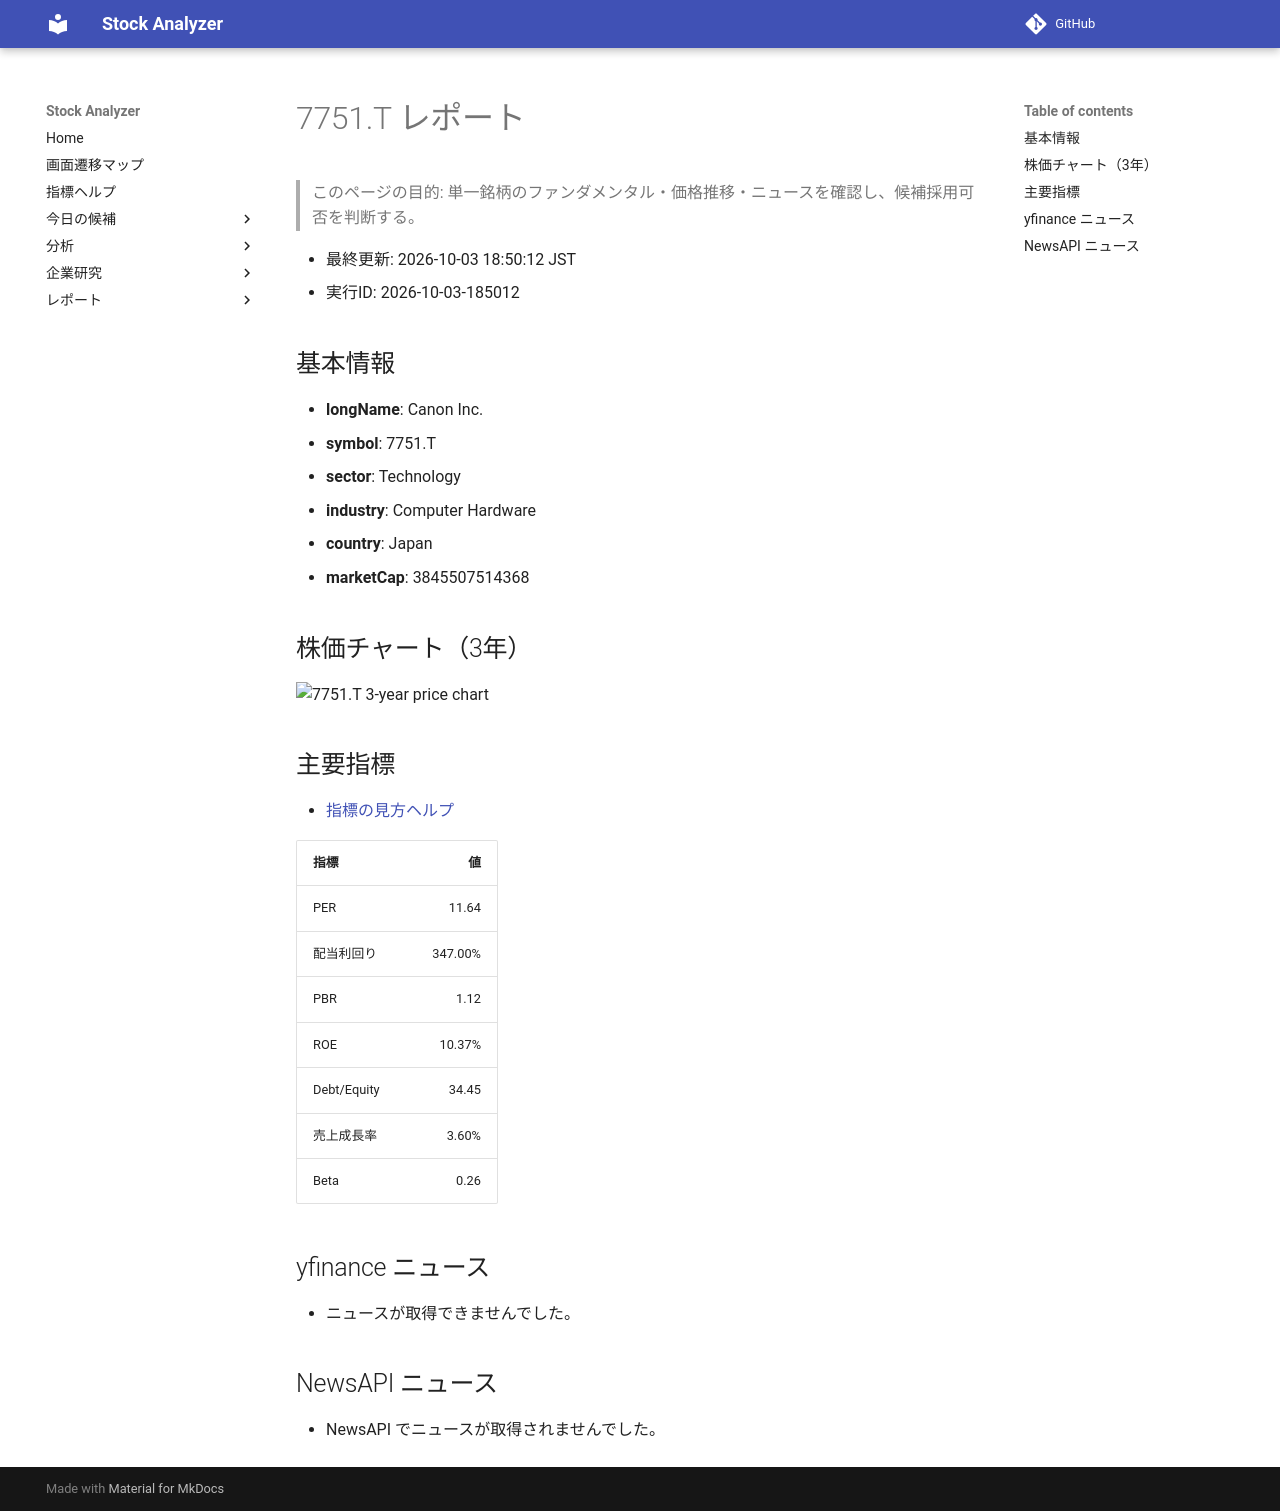

repository: Yumi-note/Making-APP · page: reports/2026-10-03/185012/7751_T/index.html · generator: mkdocs

# 7751.T レポート

> このページの目的: 単一銘柄のファンダメンタル・価格推移・ニュースを確認し、候補採用可否を判断する。

- 最終更新: 2026-10-03 18:50:12 JST
- 実行ID: 2026-10-03-185012

## 基本情報

- **longName**: Canon Inc.
- **symbol**: 7751.T
- **sector**: Technology
- **industry**: Computer Hardware
- **country**: Japan
- **marketCap**: 3845507514368

## 株価チャート（3年）

![7751.T 3-year price chart](7751_T_3y.png)

## 主要指標

- [指標の見方ヘルプ](../../../../indicators.md)

| 指標 | 値 |
|---|---:|
| PER | 11.64 |
| 配当利回り | 347.00% |
| PBR | 1.12 |
| ROE | 10.37% |
| Debt/Equity | 34.45 |
| 売上成長率 | 3.60% |
| Beta | 0.26 |

## yfinance ニュース

- ニュースが取得できませんでした。

## NewsAPI ニュース

- NewsAPI でニュースが取得されませんでした。
